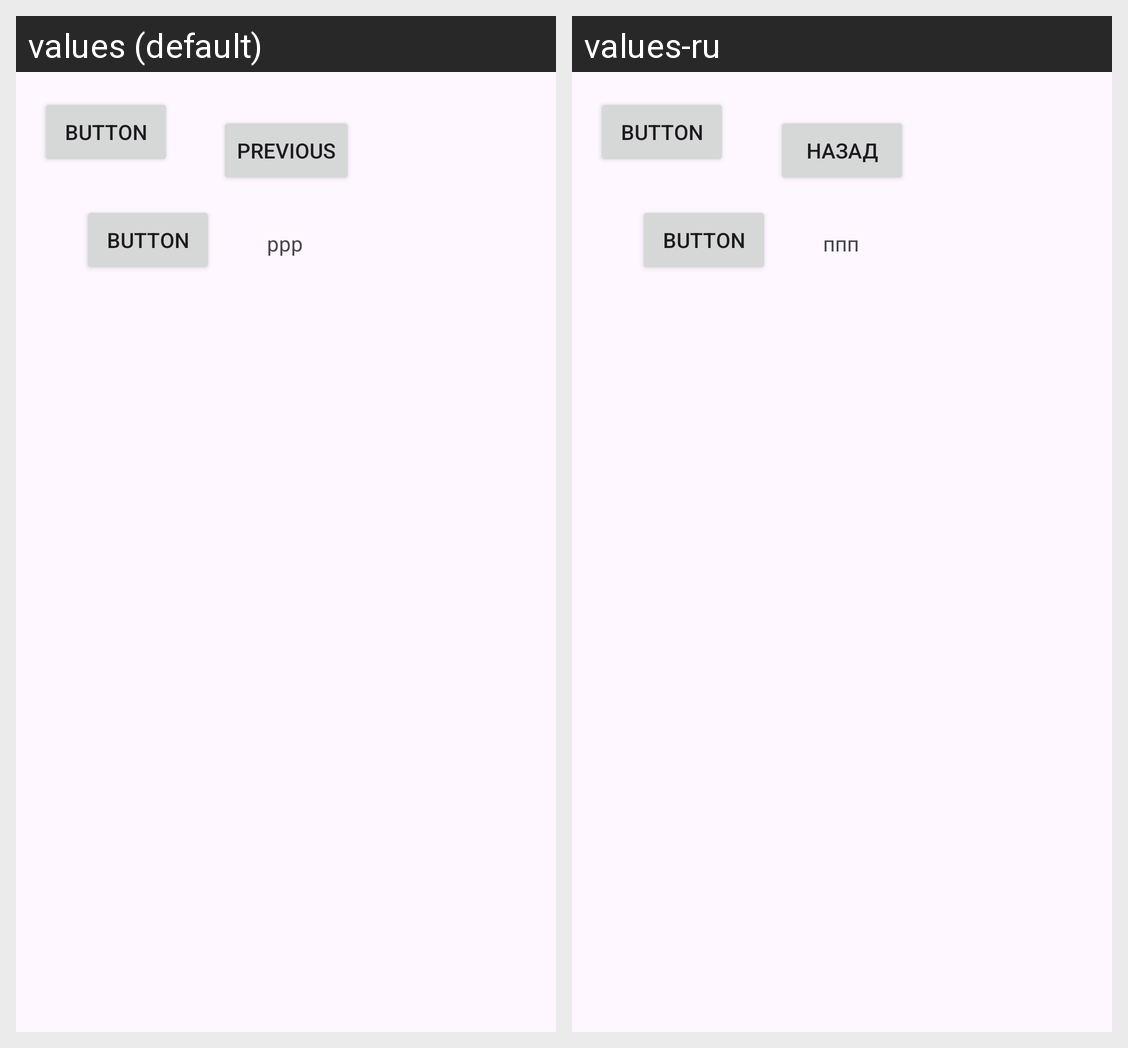

Locale-by-locale string values for the Android screen shown in this grid:
Android screen res/layout/fragment_second.xml rendered under 2 locales, left to right: values (default), values-ru. Device: Nexus 5 (rendered at 1080×1920; each locale shown at half size, 540×960, under a caption strip naming it); theme Theme.MTUCI_mobile_app.
Strings drawn on this screen, with the default value and each locale's value (text and hints the layout hard-codes, and strings that could not be matched under every locale, appear in the picture but are not listed):

previous
  values: Previous
  values-ru: Назад

lorem_ipsum
  values: ppp
  values-ru: ппп
